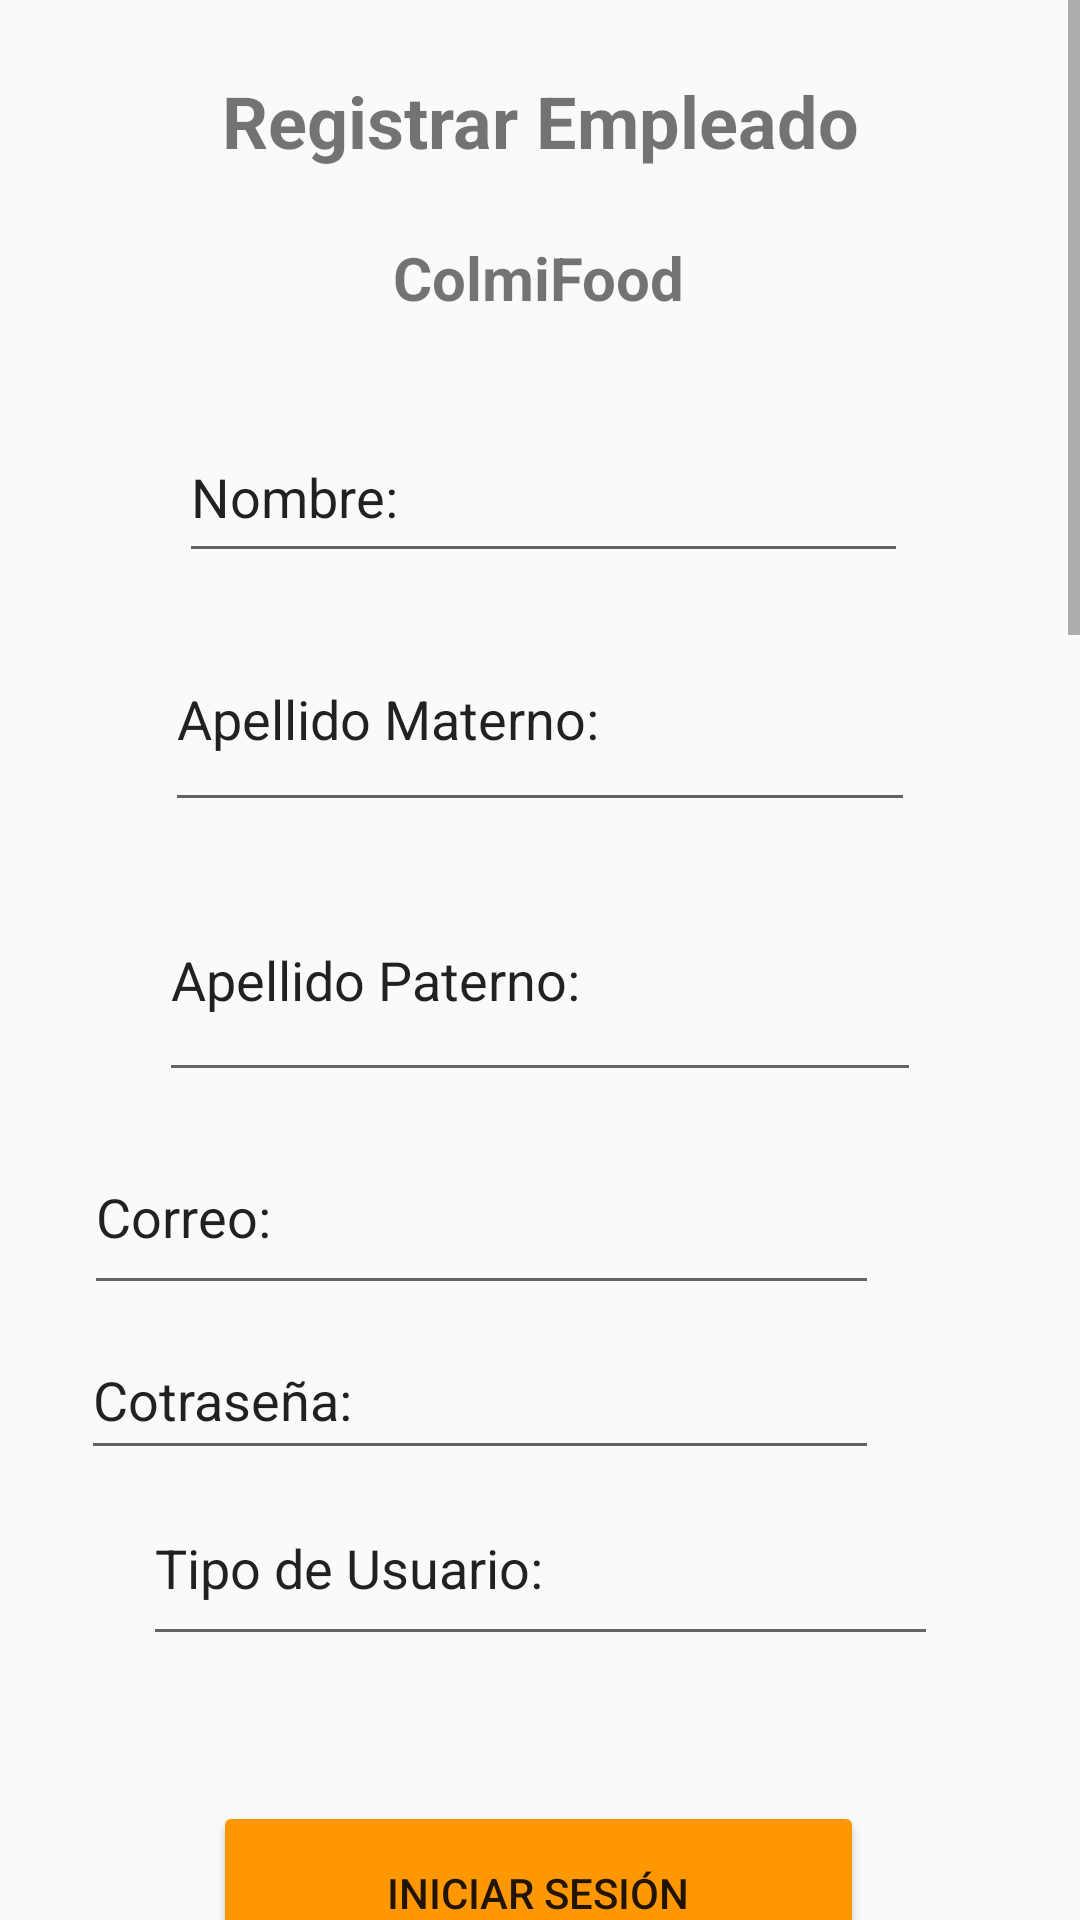

Write the Android layout XML for this screen, with the resource values it uses.
<!-- AndroidManifest.xml: application theme Theme.ColmiFoodApp -->
<!-- res/layout/activity_registrar_empleado.xml -->
<?xml version="1.0" encoding="utf-8"?>
<android.support.constraint.ConstraintLayout xmlns:android="http://schemas.android.com/apk/res/android"
    xmlns:app="http://schemas.android.com/apk/res-auto"
    xmlns:tools="http://schemas.android.com/tools"
    android:layout_width="match_parent"
    android:layout_height="match_parent"
    tools:context=".RegistrarEmpleado">

    <LinearLayout
        android:layout_width="match_parent"
        android:layout_height="match_parent"
        android:orientation="vertical"
        android:weightSum="2"
        tools:layout_editor_absoluteX="0dp"
        tools:layout_editor_absoluteY="50dp">

        <ScrollView
            android:layout_width="match_parent"
            android:layout_height="650dp">

            <android.support.constraint.ConstraintLayout
                android:id="@+id/linearLayout2"
                android:layout_width="match_parent"
                android:layout_height="match_parent">

                <TextView
                    android:id="@+id/textView2"
                    android:layout_width="wrap_content"
                    android:layout_height="wrap_content"
                    android:layout_marginTop="24dp"
                    android:layout_marginBottom="544dp"
                    android:backgroundTint="@color/black"
                    android:backgroundTintMode="src_over"
                    android:text="Registrar Empleado"
                    android:textSize="24sp"
                    android:textStyle="bold"
                    app:layout_constraintBottom_toTopOf="@+id/btnIniciarSesion"
                    app:layout_constraintEnd_toEndOf="parent"
                    app:layout_constraintStart_toStartOf="parent"
                    app:layout_constraintTop_toTopOf="parent" />

                <TextView
                    android:id="@+id/textView3"
                    android:layout_width="wrap_content"
                    android:layout_height="wrap_content"
                    android:text="ColmiFood"
                    android:textSize="20sp"
                    android:textStyle="bold"
                    app:layout_constraintBottom_toTopOf="@+id/txtCorreo"
                    app:layout_constraintEnd_toEndOf="@+id/textView2"
                    app:layout_constraintHorizontal_bias="0.495"
                    app:layout_constraintStart_toStartOf="@+id/textView2"
                    app:layout_constraintTop_toBottomOf="@+id/textView2"
                    app:layout_constraintVertical_bias="0.078" />


                <EditText
                    android:id="@+id/txtNombre"
                    android:layout_width="243dp"
                    android:layout_height="54dp"
                    android:layout_marginStart="67dp"
                    android:layout_marginTop="137dp"
                    android:layout_marginEnd="67dp"
                    android:layout_marginBottom="11dp"
                    android:ems="10"
                    android:inputType="textPersonName"
                    android:text="Nombre:"
                    app:layout_constraintBottom_toTopOf="@+id/txtApellido"
                    app:layout_constraintEnd_toEndOf="parent"
                    app:layout_constraintHorizontal_bias="0.434"
                    app:layout_constraintStart_toStartOf="parent"
                    app:layout_constraintTop_toTopOf="parent" />

                <EditText
                    android:id="@+id/txtApellido"
                    android:layout_width="250dp"
                    android:layout_height="72dp"
                    android:layout_marginStart="67dp"
                    android:layout_marginEnd="67dp"
                    android:layout_marginBottom="12dp"
                    android:ems="10"
                    android:inputType="textPersonName"
                    android:text="Apellido Materno:"
                    app:layout_constraintBottom_toTopOf="@+id/txtApellidoP"
                    app:layout_constraintEnd_toEndOf="parent"
                    app:layout_constraintStart_toStartOf="parent"
                    app:layout_constraintTop_toBottomOf="@+id/txtNombre" />

                <EditText
                    android:id="@+id/txtApellidoP"
                    android:layout_width="254dp"
                    android:layout_height="78dp"
                    android:layout_marginStart="67dp"
                    android:layout_marginEnd="67dp"
                    android:layout_marginBottom="9dp"
                    android:ems="10"
                    android:inputType="textPersonName"
                    android:text="Apellido Paterno:"
                    app:layout_constraintBottom_toTopOf="@+id/txtCorreo"
                    app:layout_constraintEnd_toEndOf="parent"
                    app:layout_constraintStart_toStartOf="parent"
                    app:layout_constraintTop_toBottomOf="@+id/txtApellido" />

                <EditText
                    android:id="@+id/txtCotrasennia"
                    android:layout_width="266dp"
                    android:layout_height="50dp"
                    android:layout_marginStart="67dp"
                    android:layout_marginEnd="67dp"
                    android:layout_marginBottom="9dp"
                    android:ems="10"
                    android:inputType="textPersonName"
                    android:text="Cotraseña:"
                    app:layout_constraintBottom_toTopOf="@+id/txtTipoUsuario"
                    app:layout_constraintEnd_toEndOf="parent"
                    app:layout_constraintHorizontal_bias="1.0"
                    app:layout_constraintStart_toStartOf="parent"
                    app:layout_constraintTop_toBottomOf="@+id/txtCorreo" />

                <EditText
                    android:id="@+id/txtTipoUsuario"
                    android:layout_width="265dp"
                    android:layout_height="62dp"
                    android:layout_marginStart="67dp"
                    android:layout_marginEnd="67dp"
                    android:ems="10"
                    android:inputType="textPersonName"
                    android:text="Tipo de Usuario:"
                    app:layout_constraintEnd_toEndOf="parent"
                    app:layout_constraintStart_toStartOf="parent"
                    app:layout_constraintTop_toBottomOf="@+id/txtCotrasennia" />

                <EditText
                    android:id="@+id/txtCorreo"
                    android:layout_width="265dp"
                    android:layout_height="62dp"
                    android:layout_marginStart="67dp"
                    android:layout_marginEnd="67dp"
                    android:layout_marginBottom="5dp"
                    android:ems="10"
                    android:inputType="textPersonName"
                    android:text="Correo:"
                    app:layout_constraintBottom_toTopOf="@+id/txtCotrasennia"
                    app:layout_constraintEnd_toEndOf="parent"
                    app:layout_constraintHorizontal_bias="1.0"
                    app:layout_constraintStart_toStartOf="parent"
                    app:layout_constraintTop_toBottomOf="@+id/txtApellidoP" />

                <Button
                    android:id="@+id/btnIniciarSesion"
                    android:layout_width="217dp"
                    android:layout_height="61dp"
                    android:layout_marginBottom="1336dp"
                    android:backgroundTint="#FF9800"
                    android:text="Iniciar Sesión"
                    app:layout_constraintBottom_toBottomOf="parent"
                    app:layout_constraintEnd_toEndOf="parent"
                    app:layout_constraintHorizontal_bias="0.497"
                    app:layout_constraintStart_toStartOf="parent" />

            </android.support.constraint.ConstraintLayout>
        </ScrollView>

    </LinearLayout>
</android.support.constraint.ConstraintLayout>
<!-- resources referenced by this layout -->
<resources>
  <style name="Theme.ColmiFoodApp" parent="Theme.AppCompat.Light.DarkActionBar">
          
          <item name="colorPrimary">@color/purple_500</item>
          <item name="colorPrimaryDark">@color/purple_700</item>
          <item name="colorAccent">@color/teal_200</item>
          
      </style>
  <!-- not gathered from this repository: default colours our renderer supplied (Android Studio template values) -->
  <color name="purple_500">#FF6200EE</color>
  <color name="purple_700">#FF3700B3</color>
  <color name="teal_200">#FF03DAC5</color>
  <color name="black">#FF000000</color>
</resources>
